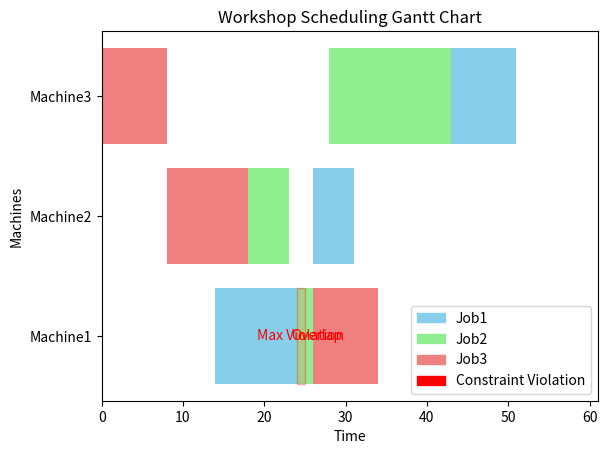

This chart was generated by the following Python code:
import matplotlib.pyplot as plt
import matplotlib.patches as mpatches
import matplotlib.patches as patches

# Job schedule data example (Job ID, Machine ID, Start Time, Duration)
schedule = [
    ('Job1_1', 'Machine1', 14, 10),
    ('Job1_2', 'Machine2', 26, 5),
    ('Job1_3', 'Machine3', 43, 8),
    ('Job2_1', 'Machine2', 18, 5),
    ('Job2_2', 'Machine1', 24, 3),
    ('Job2_3', 'Machine3', 28, 15),
    ('Job3_1', 'Machine3', 0, 8),
    ('Job3_2', 'Machine2', 8, 10),
    ('Job3_3', 'Machine1', 26, 8)
]

# Constraints (Job ID, [Min Wait Time, Max Wait Time])
time_windows = {

    'Job1': [(0, 1), (1, 12)],  # Between operations of Job1
    'Job2': [(0, 2), (1, 10)],  # Between operations of Job2
    'Job3': [(0, 4), (0, 10)]   # Between operations of Job3
}

# Color mapping
# colors = {
#     'Job1_1': 'skyblue',
#     'Job1_2': 'skyblue',
#     'Job1_3': 'skyblue',
#     'Job2_1': 'lightgreen',
#     'Job2_2': 'lightgreen',
#     'Job2_3': 'lightgreen',
#     'Job3_1': 'lightcoral',
#     'Job3_2': 'lightcoral',
#     'Job3_3': 'lightcoral'
# }
colors = {
    'Job1': 'skyblue',
    'Job2': 'lightgreen',
    'Job3': 'lightcoral'
}
fig, gnt = plt.subplots()

# Set chart title and axis labels
gnt.set_title('Workshop Scheduling Gantt Chart')
gnt.set_xlabel('Time')
gnt.set_ylabel('Machines')

# Set Y-axis
machines = list(set([job[1] for job in schedule]))
machines.sort()
gnt.set_yticks(range(len(machines)))
gnt.set_yticklabels(machines)

# Set X-axis range
max_time = max([job[2] + job[3] for job in schedule])
gnt.set_xlim(0, max_time+10)

# Function to check time window constraints
def check_constraints(schedule, time_windows):
    violations = []
    for job_id in time_windows.keys():
        job_operations = [job for job in schedule if job[0].startswith(job_id)]
        job_operations.sort(key=lambda x: x[2])  # Sort by start time
        for i in range(len(job_operations) - 1):
            end_time = job_operations[i][2] + job_operations[i][3]
            next_start_time = job_operations[i+1][2]
            min_wait, max_wait = time_windows[job_id][i]
            if next_start_time < end_time + min_wait:
                violations.append((job_operations[i], job_operations[i+1], 'Min'))
            elif next_start_time > end_time + max_wait:
                violations.append((job_operations[i], job_operations[i+1], 'Max'))
    return violations


# Check for constraint violations
violations = check_constraints(schedule, time_windows)


# Check for machine overlap
def check_machine_overlap(schedule):
    machine_schedule = {}
    for job_id, machine_id, start_time, duration in schedule:
        if machine_id not in machine_schedule:
            machine_schedule[machine_id] = []
        for scheduled_job_id, scheduled_start_time, scheduled_duration in machine_schedule[machine_id]:
            if (start_time < scheduled_start_time + scheduled_duration and
                    start_time + duration > scheduled_start_time):
                print(f"Machine {machine_id} is busy at time {start_time} with jobs {job_id} and {scheduled_job_id}")
        machine_schedule[machine_id].append((job_id, start_time, duration))

# Call function to check machine overlap
check_machine_overlap(schedule)


# Check for machine overlap
def check_machine_overlap(schedule):
    machine_schedule = {}
    machine_overlap = []
    for job_id, machine_id, start_time, duration in schedule:
        if machine_id not in machine_schedule:
            machine_schedule[machine_id] = []
        for scheduled_job_id, scheduled_start_time, scheduled_duration in machine_schedule[machine_id]:
            if (start_time < scheduled_start_time + scheduled_duration and
                    start_time + duration > scheduled_start_time):
                print(f"Machine {machine_id} is busy at time {start_time} with jobs {job_id} and {scheduled_job_id}")
                machine_overlap.append((start_time, machine_id))
        machine_schedule[machine_id].append((job_id, start_time, duration))
    return machine_overlap

# Call function to check machine overlap
machine_overlap = check_machine_overlap(schedule)

# Add machine overlap to the Gantt chart
for overlap_time, machine_id in machine_overlap:
    machine_idx = machines.index(machine_id)
    gnt.broken_barh([(overlap_time, 1)], (machine_idx - 0.4, 0.8), facecolors='red', alpha=0.3)
    gnt.text(overlap_time + 0.5, machine_idx, 'Overlap', ha='center', va='center', color='red')


# Add jobs to the Gantt chart
for job in schedule:
    job_id, machine_id, start_time, duration = job
    job_prefix = job_id.split('_')[0]  # Extract job prefix
    machine_idx = machines.index(machine_id)
    gnt.broken_barh([(start_time, duration)], (machine_idx - 0.4, 0.8), facecolors=(colors[job_prefix]))

# Add shaded areas and labels for violations
for violation in violations:
    job1, job2, violation_type = violation
    job1_id, _, job1_start, job1_duration = job1
    job2_id, _, job2_start, _ = job2
    job1_end = job1_start + job1_duration
    machine_idx = machines.index(job1[1])
    job1_job_number = int(job1_id.split('_')[1])  # Extract job number from job ID
    job1_prefix = job1_id.split('_')[0]  # Extract job prefix
    job2_prefix = job2_id.split('_')[0]  # Extract job prefix
    job1_time_window = time_windows[job1_prefix][job1_job_number - 1]  # Get time window for job1
    print(f"Debug - job1_id: {job1_id}, job1_prefix: {job1_prefix}, job1_job_number: {job1_job_number}, job1_time_window: {job1_time_window}")
    if violation_type == 'Min':
        min_wait, _ = job1_time_window
        rect = patches.Rectangle((job1_end, machine_idx - 0.4), min_wait, 0.8, linewidth=1, edgecolor='r',
                                 facecolor='pink', alpha=0.3)
        gnt.add_patch(rect)
        gnt.text(job1_end + min_wait / 2, machine_idx, 'Min Violation', ha='center', va='center', color='red')
    elif violation_type == 'Max':
        _, max_wait = job1_time_window
        rect = patches.Rectangle((job1_end, machine_idx - 0.4), max_wait, 0.8, linewidth=1, edgecolor='r',
                                 facecolor='lightcoral', alpha=0.3)
        gnt.add_patch(rect)
        gnt.text(job1_end + max_wait / 2, machine_idx, 'Max Violation', ha='center', va='center', color='red')

# Create legend
patches_list = [mpatches.Patch(color=colors[job_id], label=job_id) for job_id in colors]
patches_list.append(mpatches.Patch(color='red', label='Constraint Violation'))
plt.legend(handles=patches_list)

# Save chart to file
plt.savefig('5')

# Show chart
plt.show()
